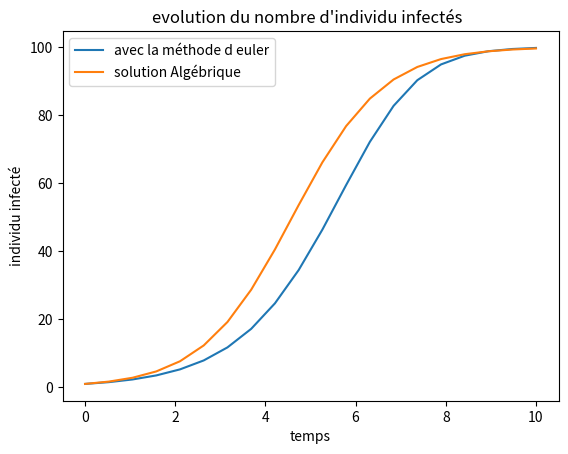

Write the Python code that produced this figure.
# *** exercice 2 ***

import matplotlib.pyplot as plt
import numpy as np

t = np.linspace(0, 10, 20)
dt=10/19                # t[1]-t[0]
Nnum = np.zeros(20) 
Ntot=100
alpha=0.01
Nnum[0]=1

for i in range(19):
    Nnum[i+1]=Nnum[i]+Nnum[i]*alpha*dt*(Ntot-Nnum[i])

Nalg=Ntot/(1+99*np.exp(-t))      #Solution algébrique

    
plt.plot(t,Nnum,t,Nalg)
plt.title("evolution du nombre d'individu infectés  ")
plt.ylabel("individu infecté")
plt.xlabel("temps")
plt.legend(['avec la méthode d euler','solution Algébrique'])

plt.show()

""" oui il y une différence entre les 2 courbes,
cette erreur est due à la discretisation du temps qui dans l'équation
differentielle est considere continue, pour minimiser l'erreur il faut ajouter
plusieurs points dans la liste t, plus le nombre de points t est grand 
plus l'erreur sera minimale """
